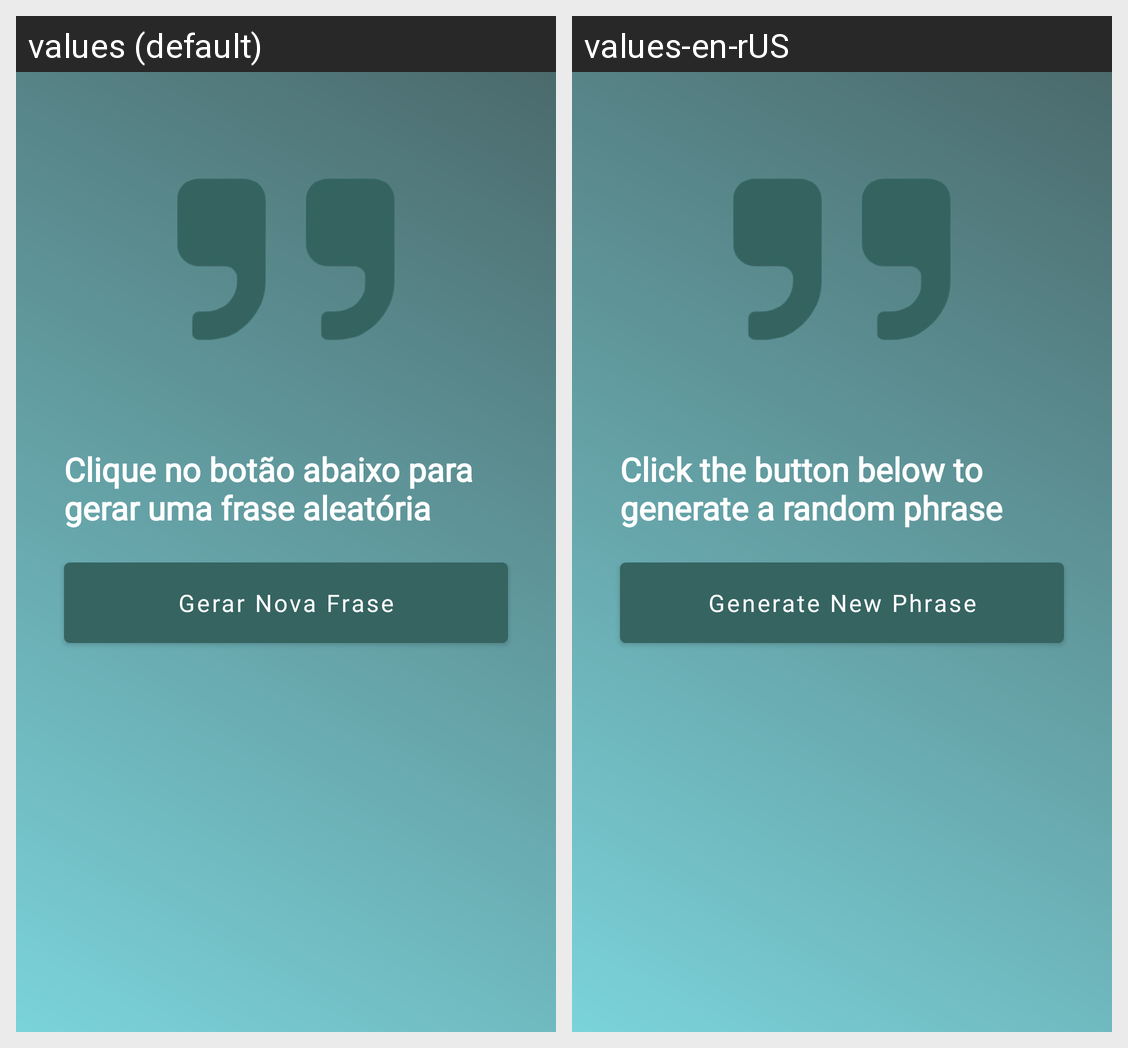

Locale-by-locale string values for the Android screen shown in this grid:
Android screen res/layout/activity_main.xml rendered under 2 locales, left to right: values (default), values-en-rUS. Device: Nexus 5 (rendered at 1080×1920; each locale shown at half size, 540×960, under a caption strip naming it); theme Theme.PhraseCoach.
Strings drawn on this screen, with the default value and each locale's value (text and hints the layout hard-codes, and strings that could not be matched under every locale, appear in the picture but are not listed):

btn_new_phrase
  values: Gerar Nova Frase
  values-en-rUS: Generate New Phrase

title_phrase
  values: Clique no botão abaixo para gerar uma frase aleatória
  values-en-rUS: Click the button below to generate a random phrase
